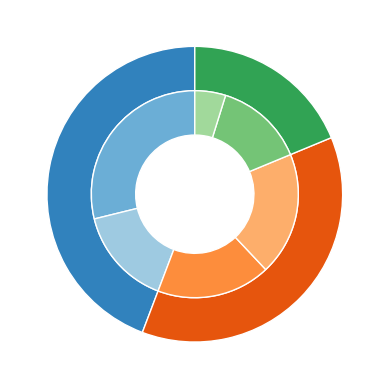

The matplotlib source for this figure:
# 基本的な円グラフ
# https://matplotlib.org/stable/gallery/pie_and_polar_charts/pie_features.html
# pie demo 2
# https://matplotlib.org/stable/gallery/pie_and_polar_charts/pie_demo2.html
# Nested pie
# https://matplotlib.org/stable/gallery/pie_and_polar_charts/nested_pie.html


import matplotlib.pyplot as plt
import numpy as np

class ThesisFormat:
    def __init__(self) -> None:
        self.plt_style()
    
    def plt_style(self):
        plt.rcParams['font.family'] ='Times New Roman'
        plt.rcParams['xtick.direction'] = 'in'
        plt.rcParams['ytick.direction'] = 'in'
        plt.rcParams['font.size'] = 12
        plt.rcParams['axes.linewidth'] = 1.0
        plt.rcParams['errorbar.capsize'] = 6
        plt.rcParams['lines.markersize'] = 7
        self.line_styles = ['-', '--', '-.', ':']
        self.markers = ['o', ',', '.', 'v', '^', '<', '>', '1', '2', '3', '.', ',', 'o', 'v', '^', '<', '>', '1', '2', '3']

    def plt_pie(self):
        labels = ['Frogs', 'Hogs', 'Dogs', 'Logs']
        sizes = [15, 30, 45, 10]
        explode = (0, 0.1, 0, 0)

        fig, ax = plt.subplots()
        ax.pie(sizes, labels=labels, autopct='%1.1f%%', startangle=90, explode=explode)

        plt.show()
    
    def plt_donut(self):
        fig, ax = plt.subplots()

        size = 0.3
        vals = np.array([[60., 32.], [37., 40.], [29., 10.]])

        cmap = plt.colormaps['tab20c']

        outer_colors = cmap(np.arange(3)*4)
        inner_colors = cmap([1, 2, 5, 6, 9, 10])

        ax.pie(vals.sum(axis=1), radius=1, colors=outer_colors, startangle=90,
            wedgeprops=dict(width=size, edgecolor='w'))

        ax.pie(vals.flatten(), radius=1-size, colors=inner_colors, startangle=90,
            wedgeprops=dict(width=size, edgecolor='w'))

        plt.show()

if __name__ == '__main__':
    thesis_format = ThesisFormat()
    # thesis_format.plt_pie()
    thesis_format.plt_donut()
